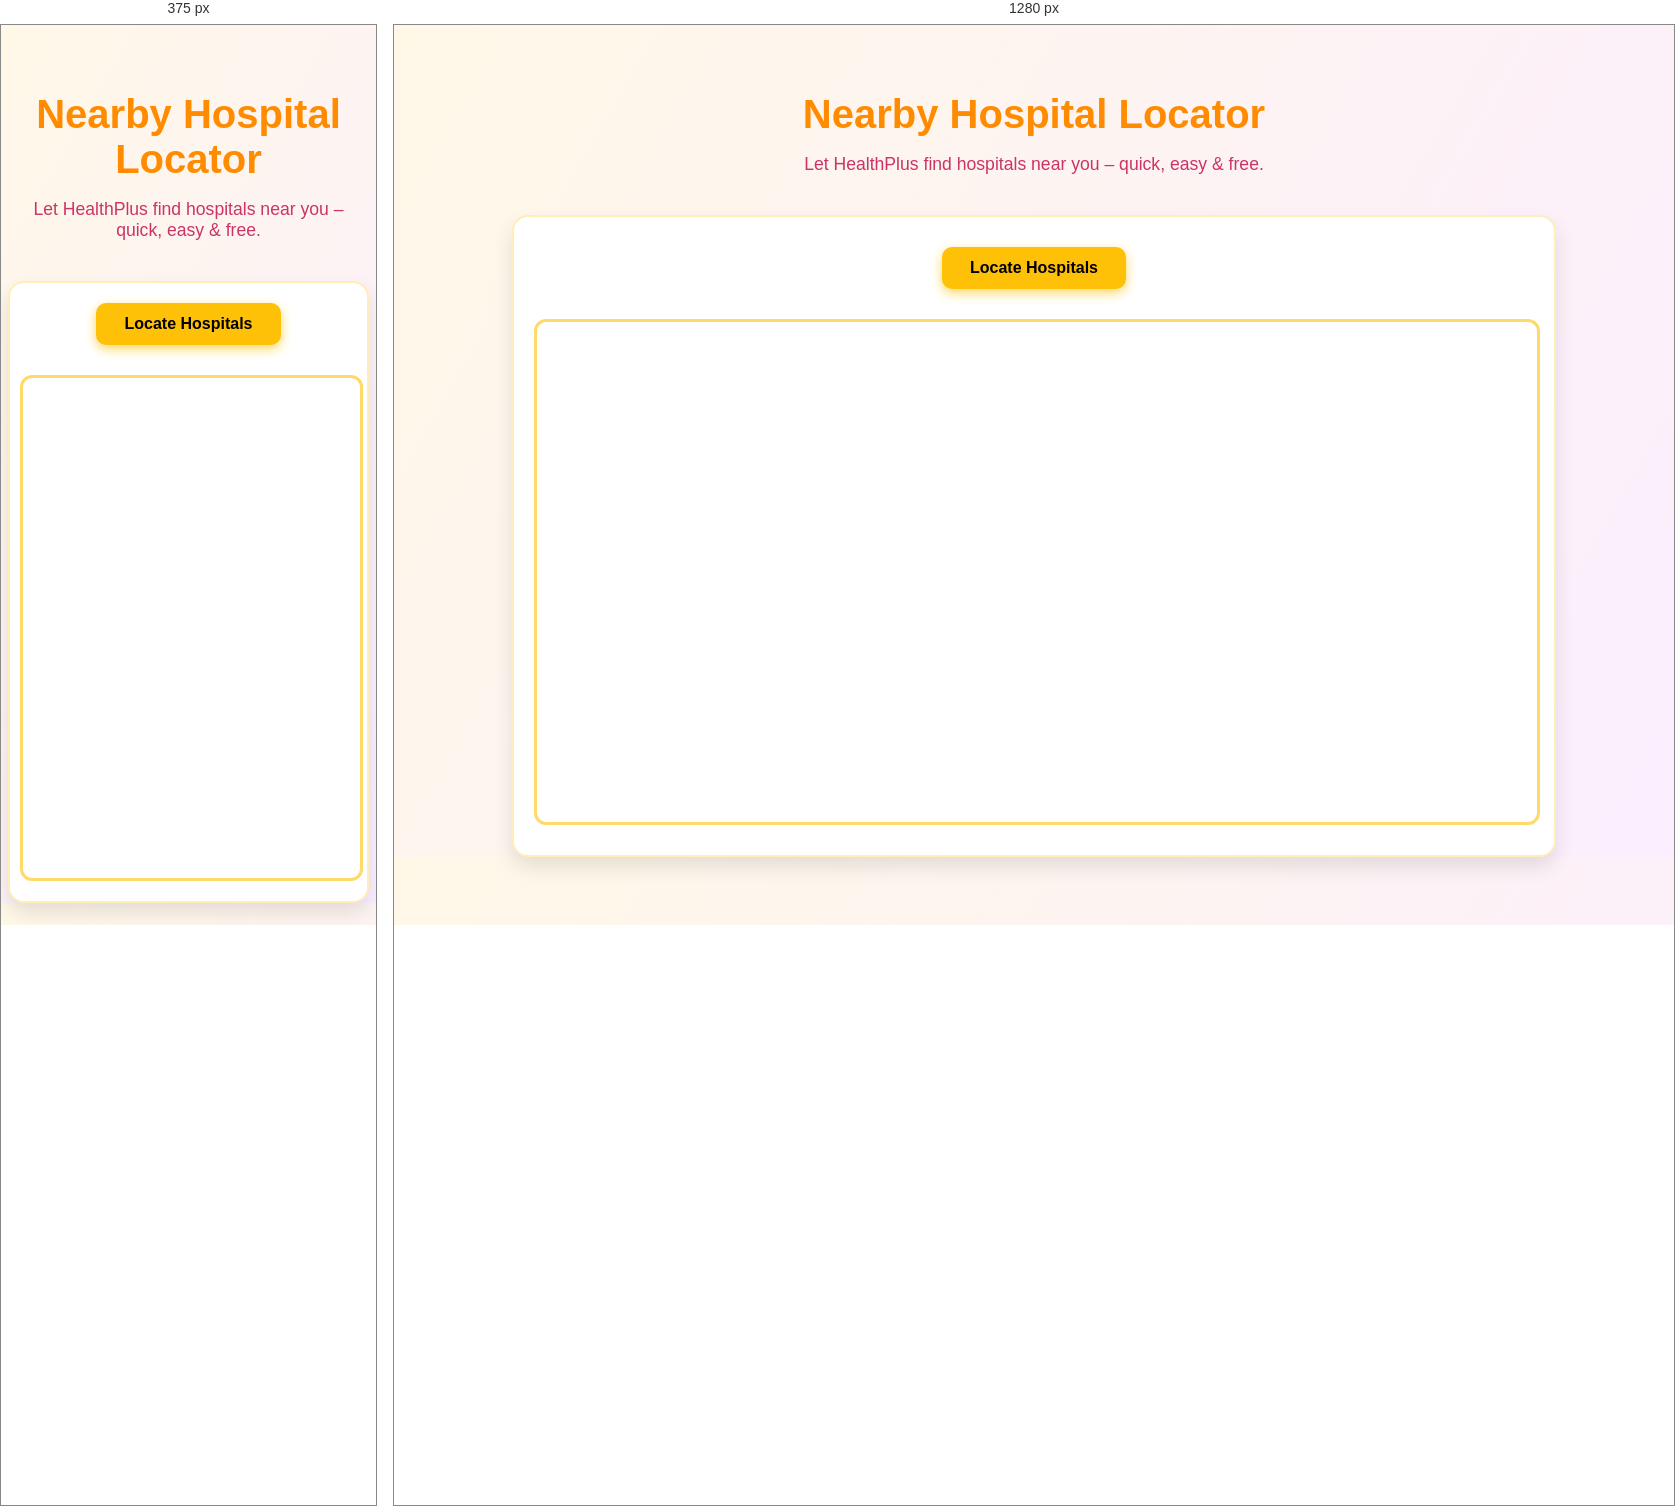
Rendered at 375 px and 1280 px, left to right.

<!-- file: hospital_locator.html -->
<!DOCTYPE html>
<html lang="en">
<head>
  <meta charset="UTF-8">
  <title>Nearby Hospital Locator - HealthPlus</title>
  <meta name="viewport" content="width=device-width, initial-scale=1.0">

  <!-- Leaflet CSS -->
  <link rel="stylesheet" href="https://unpkg.com/leaflet@1.9.4/dist/leaflet.css" />
  <style>
    body {
      margin: 0;
      font-family: 'Segoe UI', sans-serif;
      background: linear-gradient(120deg, #fff8e7, #fbeeff);
      color: #333;
    }

    .header {
      text-align: center;
      padding: 40px 20px 10px;
    }

    .header h1 {
      font-size: 2.5em;
      color: #ff8c00;
      margin-bottom: 10px;
    }

    .header p {
      font-size: 1.1em;
      color: #cc3366;
      margin-bottom: 30px;
    }

    .locator-card {
      background: #ffffff;
      border: 2px solid #ffeeba;
      border-radius: 16px;
      padding: 30px 20px;
      width: 90%;
      max-width: 1000px;
      margin: auto;
      box-shadow: 0 10px 20px rgba(0, 0, 0, 0.1);
      text-align: center;
    }

    .locator-card button {
      background-color: #ffc107;
      color: #000;
      border: none;
      padding: 12px 28px;
      border-radius: 10px;
      font-size: 1rem;
      font-weight: bold;
      cursor: pointer;
      transition: 0.3s ease;
      box-shadow: 0 4px 12px #ffd966;
    }

    .locator-card button:hover {
      background-color: #e6b800;
      transform: scale(1.05);
    }

    #map {
      margin-top: 30px;
      height: 500px;
      width: 100%;
      border-radius: 12px;
      border: 3px solid #ffc10799;
    }

    @media screen and (max-width: 600px) {
      .locator-card {
        padding: 20px 10px;
      }
    }
  </style>
</head>
<body>

  <div class="header">
    <h1>Nearby Hospital Locator</h1>
    <p>Let HealthPlus find hospitals near you – quick, easy & free.</p>
  </div>

  <div class="locator-card">
    <button onclick="locateUser()">Locate Hospitals</button>
    <div id="map"></div>
  </div>

  <!-- Leaflet JS -->
  <script src="https://unpkg.com/leaflet@1.9.4/dist/leaflet.js"></script>
  <script>
    let map;

    function locateUser() {
      if (!navigator.geolocation) {
        alert("Geolocation not supported.");
        return;
      }

      navigator.geolocation.getCurrentPosition(async (position) => {
        const lat = position.coords.latitude;
        const lon = position.coords.longitude;

        // Create map
        map = L.map('map').setView([lat, lon], 14);
        L.tileLayer('https://{s}.tile.openstreetmap.org/{z}/{x}/{y}.png', {
          maxZoom: 19,
        }).addTo(map);

        // User location marker
        L.marker([lat, lon])
          .addTo(map)
          .bindPopup('You are here')
          .openPopup();

        const query = `
          [out:json];
          (
            node["amenity"="hospital"](around:2000,${lat},${lon});
            way["amenity"="hospital"](around:2000,${lat},${lon});
            relation["amenity"="hospital"](around:2000,${lat},${lon});
          );
          out center;
        `;
        const url = "https://overpass-api.de/api/interpreter?data=" + encodeURIComponent(query);

        try {
          const res = await fetch(url);
          const data = await res.json();

          data.elements.forEach(el => {
            const hospLat = el.lat || el.center?.lat;
            const hospLon = el.lon || el.center?.lon;
            const name = el.tags?.name || "Unnamed Hospital";

            if (hospLat && hospLon) {
              L.marker([hospLat, hospLon])
                .addTo(map)
                .bindPopup(`<strong>${name}</strong>`);
            }
          });

          if (data.elements.length === 0) {
            alert("No hospitals found nearby within 2 km.");
          }

        } catch (err) {
          console.error("Failed to fetch hospital data:", err);
          alert("Something went wrong while loading hospital data.");
        }
      }, () => {
        alert("Unable to retrieve your location.");
      });
    }
  </script>
</body>
</html>
